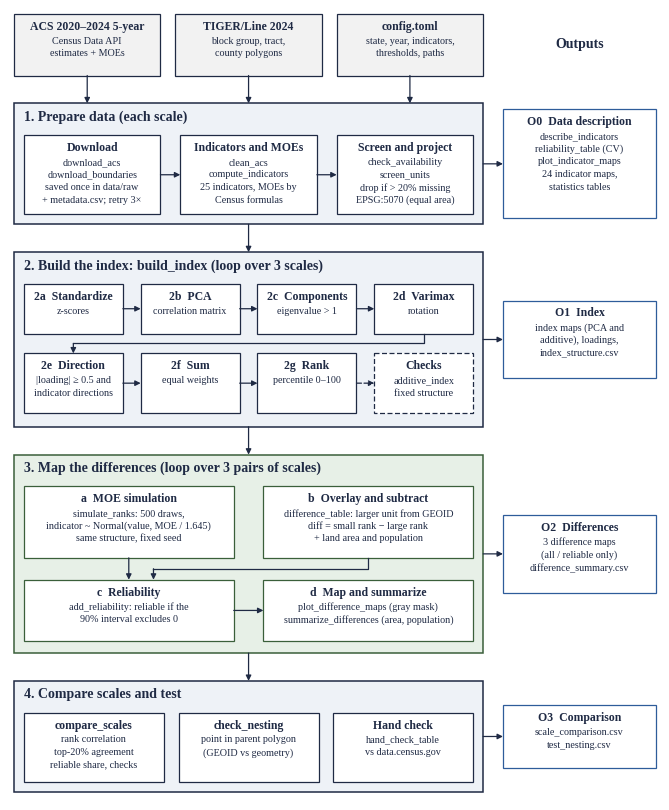

Write Python code to recreate this figure. (Note: this script raises an exception after producing the figure.)
"""
make_workflow.py
Draws the workflow diagram (docs/workflow.png and docs/workflow.pdf) used in the
README and in the report. Run from the repository folder:  python docs/make_workflow.py
Positions are in inches on a 6.5-inch-wide page.
"""
from pathlib import Path
import matplotlib.pyplot as plt
from matplotlib.patches import Rectangle

plt.rcParams["font.family"] = "serif"
plt.rcParams["font.serif"] = ["Times New Roman", "Liberation Serif", "Times", "DejaVu Serif"]

INK = "#1F2A44"      # text and lines
STEP = "#EEF2F7"     # step containers
GREEN, GREEN_LINE = "#E7F0E7", "#3A5F3A"
INPUT = "#F2F2F2"
OUT_LINE = "#2E5C9A"

W, H = 6.5, 7.9
fig = plt.figure(figsize=(W, H))
ax = fig.add_axes([0, 0, 1, 1])
ax.set_xlim(-0.04, W + 0.04)
ax.set_ylim(H + 0.02, -0.04)          # y grows downward, like a page
ax.axis("off")


def box(x, y, w, h, title, lines=(), fill="white", edge=INK, title_size=8.5, body_size=7.3,
        dashed=False, center=True, lw=0.9):
    """A rectangle with a bold title and body lines."""
    ax.add_patch(Rectangle((x, y), w, h, facecolor=fill, edgecolor=edge, linewidth=lw,
                           linestyle=(0, (4, 2)) if dashed else "solid"))
    tx = x + w / 2 if center else x + 0.08
    ha = "center" if center else "left"
    ax.text(tx, y + 0.07, title, ha=ha, va="top", fontsize=title_size, fontweight="bold", color=INK)
    for i, line in enumerate(lines):
        ax.text(tx, y + 0.07 + title_size / 72 * 1.35 + i * body_size / 72 * 1.25, line,
                ha=ha, va="top", fontsize=body_size, color=INK)


def output(ystep, hstep, title, lines):
    h = 0.32 + 0.155 * len(lines)
    box(OX, ystep + (hstep - h) / 2, OW, h, title, lines, edge=OUT_LINE)
    arrow([(LW, ystep + hstep / 2), (OX, ystep + hstep / 2)])


def container(x, y, w, h, title, fill=STEP, edge=INK):
    ax.add_patch(Rectangle((x, y), w, h, facecolor=fill, edgecolor=edge, linewidth=1.1))
    ax.text(x + 0.1, y + 0.07, title, ha="left", va="top", fontsize=10, fontweight="bold", color=INK)


def arrow(points, dashed=False):
    """Arrow along a list of (x, y) points; the head is at the last point."""
    style = (0, (4, 2)) if dashed else "solid"
    xs, ys = zip(*points)
    if len(points) > 2:
        ax.plot(xs[:-1], ys[:-1], color=INK, linewidth=0.9, linestyle=style)
    ax.annotate("", xy=points[-1], xytext=points[-2],
                arrowprops=dict(arrowstyle="-|>", color=INK, lw=0.9, linestyle=style,
                                shrinkA=0, shrinkB=0, mutation_scale=8))


LW = 4.75             # width of the step column
OX, OW = 4.95, 1.55   # output column

# ---------------- inputs ----------------
iy, ih = 0.0, 0.62
iw = (LW - 0.3) / 3
inputs = [("ACS 2020–2024 5-year", ["Census Data API", "estimates + MOEs"]),
          ("TIGER/Line 2024", ["block group, tract,", "county polygons"]),
          ("config.toml", ["state, year, indicators,", "thresholds, paths"])]
for k, (t, l) in enumerate(inputs):
    box(0.0 + k * (iw + 0.15), iy, iw, ih, t, l, fill=INPUT)
ax.text(OX + OW / 2, iy + ih / 2, "Outputs", ha="center", va="center", fontsize=10,
        fontweight="bold", color=INK)

# ---------------- step 1 ----------------
y1, h1 = 0.9, 1.22
for k in range(3):
    cx = k * (iw + 0.15) + iw / 2
    arrow([(cx, iy + ih), (cx, y1)])
container(0, y1, LW, h1, "1. Prepare data (each scale)")
sw = (LW - 0.2 - 2 * 0.2) / 3
sy, sh = y1 + 0.32, 0.8
s1 = [("Download", ["download_acs", "download_boundaries", "saved once in data/raw", "+ metadata.csv; retry 3×"]),
      ("Indicators and MOEs", ["clean_acs", "compute_indicators", "25 indicators, MOEs by", "Census formulas"]),
      ("Screen and project", ["check_availability", "screen_units", "drop if > 20% missing", "EPSG:5070 (equal area)"])]
for k, (t, l) in enumerate(s1):
    x = 0.1 + k * (sw + 0.2)
    box(x, sy, sw, sh, t, l)
    if k < 2:
        arrow([(x + sw, sy + sh / 2), (x + sw + 0.2, sy + sh / 2)])
output(y1, h1, "O0  Data description",
       ["describe_indicators", "reliability_table (CV)", "plot_indicator_maps", "24 indicator maps,", "statistics tables"])

# ---------------- step 2 ----------------
y2, h2 = y1 + h1 + 0.28, 1.76
arrow([(LW / 2, y1 + h1), (LW / 2, y2)])
container(0, y2, LW, h2, "2. Build the index: build_index (loop over 3 scales)")
bw = (LW - 0.2 - 3 * 0.18) / 4
r1y, rh = y2 + 0.32, 0.5
row1 = [("2a  Standardize", ["z-scores"]), ("2b  PCA", ["correlation matrix"]),
        ("2c  Components", ["eigenvalue > 1"]), ("2d  Varimax", ["rotation"])]
for k, (t, l) in enumerate(row1):
    x = 0.1 + k * (bw + 0.18)
    box(x, r1y, bw, rh, t, l)
    if k < 3:
        arrow([(x + bw, r1y + rh / 2), (x + bw + 0.18, r1y + rh / 2)])
r2y = r1y + rh + 0.2
row2 = [("2e  Direction", ["|loading| ≥ 0.5 and", "indicator directions"]),
        ("2f  Sum", ["equal weights"]),
        ("2g  Rank", ["percentile 0–100"])]
for k, (t, l) in enumerate(row2):
    x = 0.1 + k * (bw + 0.18)
    box(x, r2y, bw, rh + 0.1, t, l)
    if k < 2:
        arrow([(x + bw, r2y + (rh + 0.1) / 2), (x + bw + 0.18, r2y + (rh + 0.1) / 2)])
# elbow from 2d down to 2e
x2d = 0.1 + 3 * (bw + 0.18) + bw / 2
x2e = 0.1 + bw / 2
mid = r1y + rh + 0.1
arrow([(x2d, r1y + rh), (x2d, mid), (x2e, mid), (x2e, r2y)])
xc = 0.1 + 3 * (bw + 0.18)
box(xc, r2y, bw, rh + 0.1, "Checks", ["additive_index", "fixed structure"], dashed=True)
arrow([(0.1 + 2 * (bw + 0.18) + bw, r2y + (rh + 0.1) / 2), (xc, r2y + (rh + 0.1) / 2)], dashed=True)
output(y2, h2, "O1  Index", ["index maps (PCA and", "additive), loadings,", "index_structure.csv"])

# ---------------- step 3 ----------------
y3, h3 = y2 + h2 + 0.28, 2.0
arrow([(LW / 2, y2 + h2), (LW / 2, y3)])
container(0, y3, LW, h3, "3. Map the differences (loop over 3 pairs of scales)", fill=GREEN, edge=GREEN_LINE)
hw = (LW - 0.2 - 0.3) / 2
ay, ah = y3 + 0.32, 0.72
box(0.1, ay, hw, ah, "a  MOE simulation",
    ["simulate_ranks: 500 draws,", "indicator ~ Normal(value, MOE / 1.645)", "same structure, fixed seed"], edge=GREEN_LINE)
box(0.1 + hw + 0.3, ay, hw, ah, "b  Overlay and subtract",
    ["difference_table: larger unit from GEOID", "diff = small rank − large rank", "+ land area and population"], edge=GREEN_LINE)
cy, ch = ay + ah + 0.22, 0.62
box(0.1, cy, hw, ch, "c  Reliability",
    ["add_reliability: reliable if the", "90% interval excludes 0"], edge=GREEN_LINE)
box(0.1 + hw + 0.3, cy, hw, ch, "d  Map and summarize",
    ["plot_difference_maps (gray mask)", "summarize_differences (area, population)"], edge=GREEN_LINE)
xa = 0.1 + hw / 2
xb = 0.1 + hw + 0.3 + hw / 2
arrow([(xa, ay + ah), (xa, cy)])
arrow([(xb, ay + ah), (xb, ay + ah + 0.11), (xa + 0.25, ay + ah + 0.11), (xa + 0.25, cy)])
arrow([(0.1 + hw, cy + ch / 2), (0.1 + hw + 0.3, cy + ch / 2)])
output(y3, h3, "O2  Differences", ["3 difference maps", "(all / reliable only)", "difference_summary.csv"])

# ---------------- step 4 ----------------
y4, h4 = y3 + h3 + 0.28, 1.12
arrow([(LW / 2, y3 + h3), (LW / 2, y4)])
container(0, y4, LW, h4, "4. Compare scales and test")
tw = (LW - 0.2 - 2 * 0.15) / 3
ty, th = y4 + 0.32, 0.7
tests = [("compare_scales", ["rank correlation", "top-20% agreement", "reliable share, checks"]),
         ("check_nesting", ["point in parent polygon", "(GEOID vs geometry)"]),
         ("Hand check", ["hand_check_table", "vs data.census.gov"])]
for k, (t, l) in enumerate(tests):
    box(0.1 + k * (tw + 0.15), ty, tw, th, t, l)
output(y4, h4, "O3  Comparison", ["scale_comparison.csv", "test_nesting.csv"])

out = Path(__file__).resolve().parent
fig.savefig(out / "workflow.png", dpi=300)
fig.savefig(out / "workflow.pdf")
print("Saved", out / "workflow.png")
